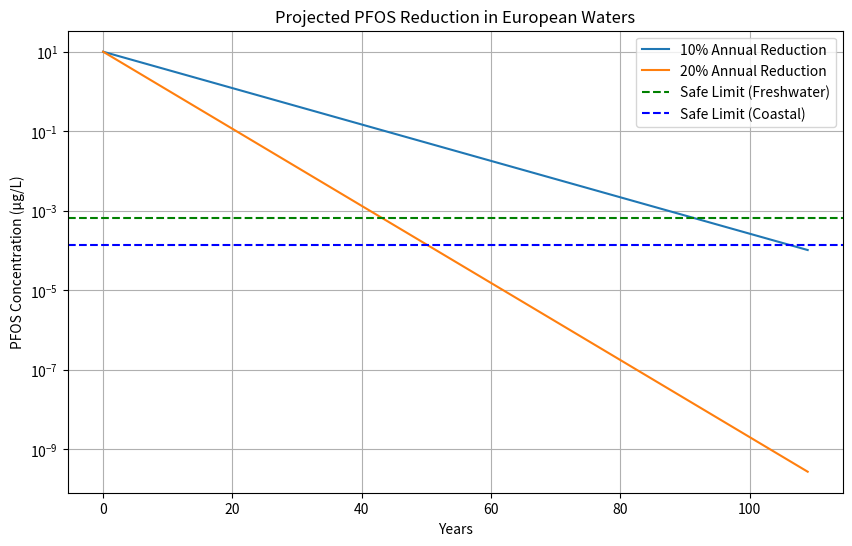
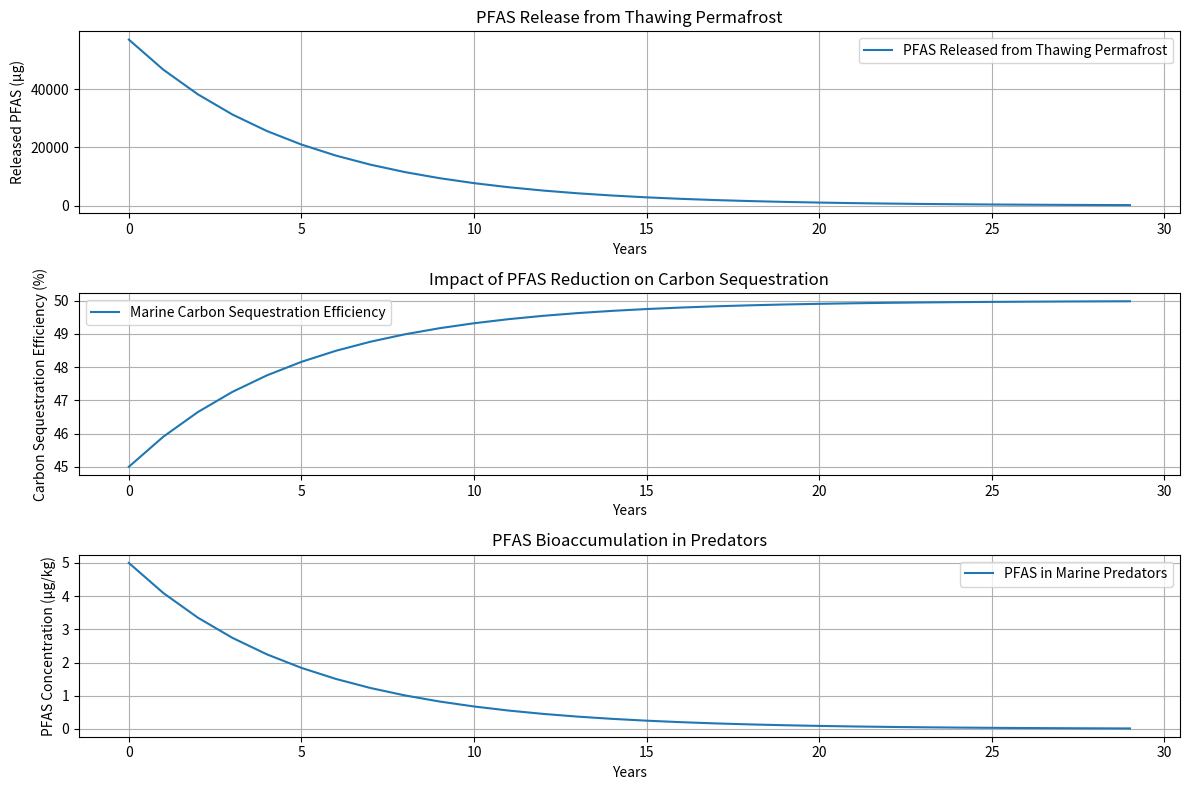

Write Python code to recreate these figures, in order.
### File 1
import numpy as np
import matplotlib.pyplot as plt

def pfos_decay(C0, k, t):
    """Model for PFOS decay over time.
    C0: Initial concentration
    k: Decay constant (rate of reduction)
    t: Time (years)"""
    return C0 * np.exp(-k * t)

initial_concentration = 10
safe_limit_freshwater = 6.5e-4  
safe_limit_coastal = 1.35e-4  

years = np.arange(0, 110, 1)
decay_rate_10 = -np.log(0.9)
decay_rate_20 = -np.log(0.8)  

pfos_10 = pfos_decay(initial_concentration, decay_rate_10, years)
pfos_20 = pfos_decay(initial_concentration, decay_rate_20, years)

plt.figure(figsize=(10, 6))
plt.plot(years, pfos_10, label='10% Annual Reduction')
plt.plot(years, pfos_20, label='20% Annual Reduction')
plt.axhline(safe_limit_freshwater, color='green', linestyle='--', label='Safe Limit (Freshwater)')
plt.axhline(safe_limit_coastal, color='blue', linestyle='--', label='Safe Limit (Coastal)')

plt.yscale('log')
plt.xlabel('Years')
plt.ylabel('PFOS Concentration (µg/L)')
plt.title('Projected PFOS Reduction in European Waters')
plt.legend()
plt.grid(True)
plt.show()

### File 2
import numpy as np
import matplotlib.pyplot as plt

permafrost_area_km2 = 22.79e6
thawed_fraction = 0.25
initial_pfas_concentration = 0.01  
annual_reduction_rate = 0.20

def pfas_permafrost_release(C0, k, years):
    """Calculate PFAS release over time from thawing permafrost."""
    return C0 * (1 - np.exp(-k * years))

# Simulate 30 years of reduction
years = np.arange(0, 30, 1)
pfas_concentration = initial_pfas_concentration * np.exp(-annual_reduction_rate * years)
pfas_release = thawed_fraction * permafrost_area_km2 * pfas_concentration

# Carbon Sequestration Model
baseline_carbon_sequestration = 50
pfas_impact_factor = 0.1  
carbon_sequestration = baseline_carbon_sequestration * (1 - pfas_impact_factor * np.exp(-annual_reduction_rate * years))

# Bioaccumulation Model
initial_pfas_prey = 0.5  
bioaccumulation_factor = 10
pfas_predator = initial_pfas_prey * bioaccumulation_factor * np.exp(-annual_reduction_rate * years)

plt.figure(figsize=(12, 8))

plt.subplot(3, 1, 1)
plt.plot(years, pfas_release, label='PFAS Released from Thawing Permafrost')
plt.title('PFAS Release from Thawing Permafrost')
plt.xlabel('Years')
plt.ylabel('Released PFAS (µg)')
plt.grid(True)
plt.legend()

plt.subplot(3, 1, 2)
plt.plot(years, carbon_sequestration, label='Marine Carbon Sequestration Efficiency')
plt.title('Impact of PFAS Reduction on Carbon Sequestration')
plt.xlabel('Years')
plt.ylabel('Carbon Sequestration Efficiency (%)')
plt.grid(True)
plt.legend()

plt.subplot(3, 1, 3)
plt.plot(years, pfas_predator, label='PFAS in Marine Predators')
plt.title('PFAS Bioaccumulation in Predators')
plt.xlabel('Years')
plt.ylabel('PFAS Concentration (µg/kg)')
plt.grid(True)
plt.legend()

plt.tight_layout()
plt.show()
